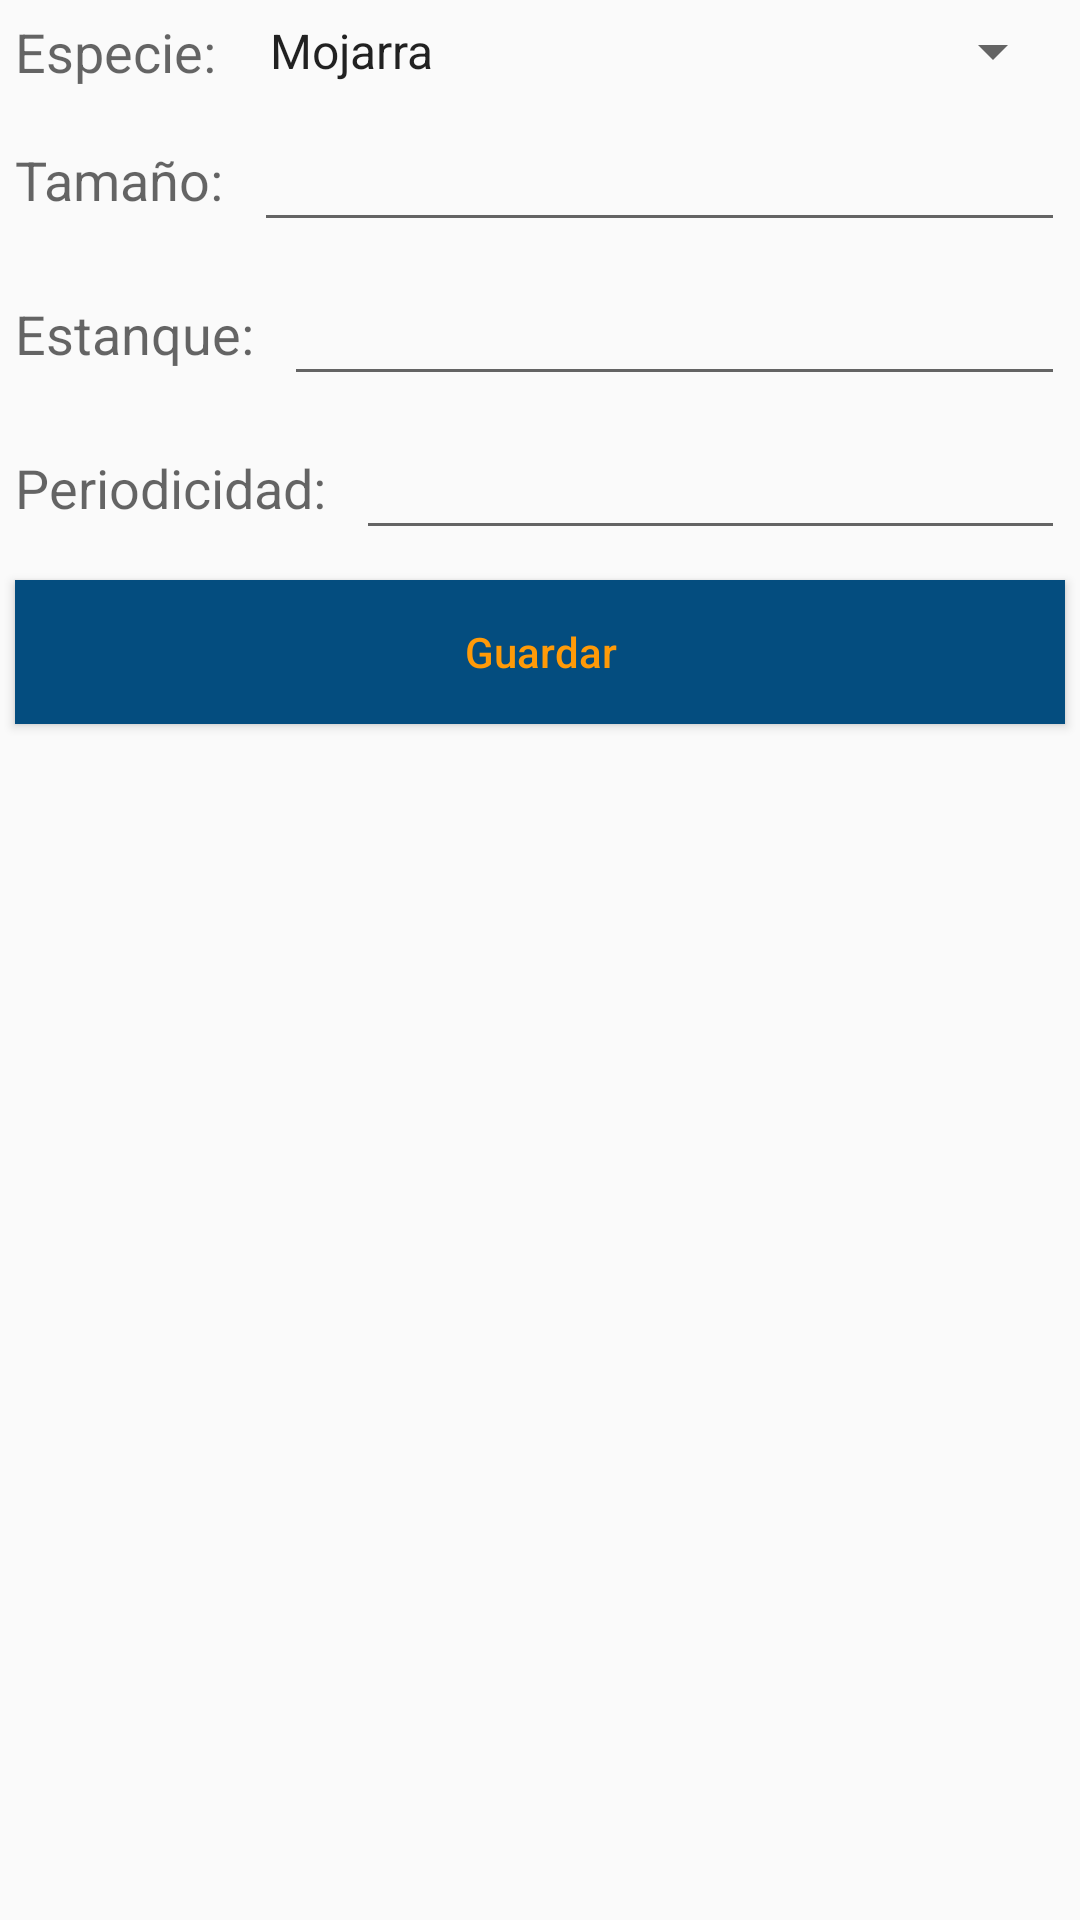

Android layout source for this screen:
<!-- AndroidManifest.xml: application theme AppTheme -->
<!-- res/layout/fragment_add_population.xml -->
<FrameLayout xmlns:android="http://schemas.android.com/apk/res/android"
    xmlns:tools="http://schemas.android.com/tools"
    android:layout_width="match_parent"
    android:layout_height="match_parent"
    tools:context="com.l08.sellfish.Fragments.AddPopulationFragment">


    <LinearLayout
        android:orientation="vertical"
        android:layout_width="match_parent"
        android:layout_height="match_parent">

        <LinearLayout
            android:gravity="center"
            android:orientation="horizontal"
            android:layout_width="match_parent"
            android:layout_height="wrap_content">

            <TextView
                android:layout_width="wrap_content"
                android:layout_height="wrap_content"
                android:textAppearance="?android:attr/textAppearanceMedium"
                android:text="Especie:"
                android:id="@+id/textView2"
                android:layout_margin="5dp"/>

            <Spinner
                android:layout_width="match_parent"
                android:layout_height="wrap_content"
                android:id="@+id/spinnerEspecie"
                android:entries="@array/especies_array"
                android:layout_margin="5dp" />
        </LinearLayout>

        <LinearLayout
            android:gravity="center"
            android:orientation="horizontal"
            android:layout_width="match_parent"
            android:layout_height="wrap_content">

            <TextView
                android:layout_width="wrap_content"
                android:layout_height="wrap_content"
                android:textAppearance="?android:attr/textAppearanceMedium"
                android:text="Tamaño:"
                android:id="@+id/textView3"
                android:layout_margin="5dp"
                android:layout_alignParentStart="true" />

            <EditText
                android:layout_width="match_parent"
                android:layout_height="wrap_content"
                android:layout_margin="5dp"
                android:inputType="number"
                android:ems="10"
                android:id="@+id/editTextTamano"/>
        </LinearLayout>
        <LinearLayout
            android:gravity="center"
            android:orientation="horizontal"
            android:layout_width="match_parent"
            android:layout_height="wrap_content">

            <TextView
                android:layout_width="wrap_content"
                android:layout_height="wrap_content"
                android:textAppearance="?android:attr/textAppearanceMedium"
                android:text="Estanque:"
                android:id="@+id/textView4"
                android:layout_margin="5dp"
                android:layout_alignParentStart="true" />

            <EditText
                android:layout_width="match_parent"
                android:layout_height="wrap_content"
                android:layout_margin="5dp"
                android:id="@+id/editTextEstanque"/>
        </LinearLayout>
        <LinearLayout
            android:gravity="center"
            android:orientation="horizontal"
            android:layout_width="match_parent"
            android:layout_height="wrap_content">

            <TextView
                android:layout_width="wrap_content"
                android:layout_height="wrap_content"
                android:textAppearance="?android:attr/textAppearanceMedium"
                android:text="Periodicidad:"
                android:id="@+id/textView5"
                android:layout_margin="5dp"
                android:layout_alignParentStart="true" />

            <EditText
                android:layout_width="match_parent"
                android:layout_height="wrap_content"
                android:layout_margin="5dp"
                android:id="@+id/editTextPeriodicidad"/>
        </LinearLayout>
        <Button
            android:id="@+id/btnAgregarPoblacion"
            android:layout_width="match_parent"
            android:layout_height="wrap_content"
            android:textAllCaps="false"
            android:text="@string/guardar"
            android:layout_margin="5dp"
            android:textColor="@color/colorAccent"
            android:background="@color/colorPrimaryDark"/>


    </LinearLayout>
</FrameLayout>
<!-- resources referenced by this layout -->
<resources>
  <string-array name="especies_array">
          <item>Mojarra</item>
          <item>Cachama</item>
          <item>Tilapia</item>
          <item>Bagre</item>
          <item>Sierra</item>
          <item>Curito</item>
          <item>Carpa</item>
          <item>Esturión</item>
          <item>Salmón</item>
          <item>Trucha</item>
      </string-array>
  <color name="colorAccent">#FF9A08</color>
  <color name="colorPrimaryDark">#044D7F</color>
  <string name="guardar">Guardar</string>
  <style name="AppTheme" parent="Theme.AppCompat.Light.DarkActionBar">
          
          <item name="colorPrimary">@color/colorPrimary</item>
          <item name="colorPrimaryDark">@color/colorPrimaryDark</item>
          <item name="colorAccent">@color/colorAccent</item>
      </style>
  <color name="colorPrimary">#089AFF</color>
</resources>
